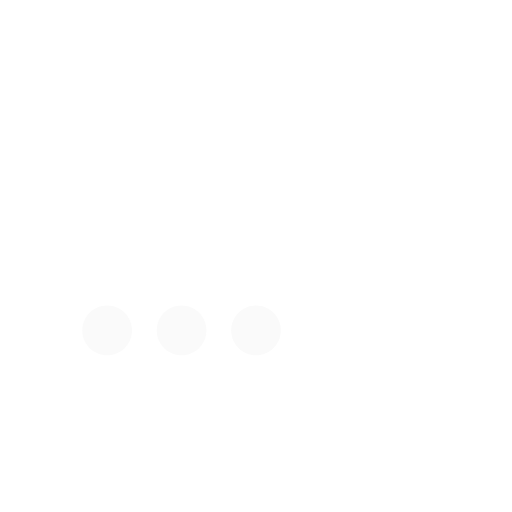
t = 0.00 s
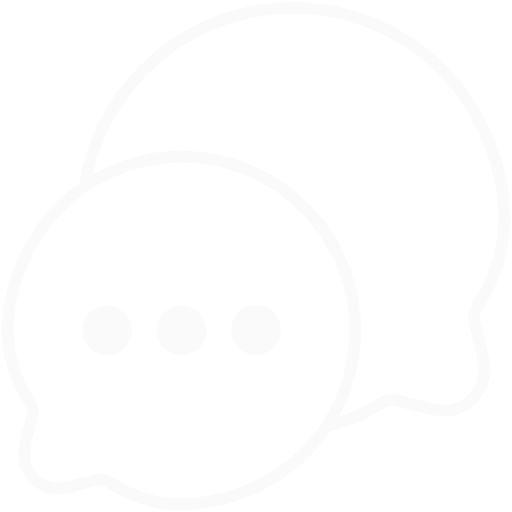
t = 3.75 s
t = 4.53 s: frame unchanged from t = 3.75 s, image omitted
t = 5.30 s: frame unchanged from t = 3.75 s, image omitted
t = 6.07 s: frame unchanged from t = 3.75 s, image omitted
t = 7.00 s: frame unchanged from t = 3.75 s, image omitted

The animated SVG that drew these frames (rendered in a browser with its animation timeline set to each time). Animation: 2 CSS @keyframes rules; one cycle of 7.00 s.

<svg width="130" height="130" viewBox="0 0 130 130" fill="none" xmlns="http://www.w3.org/2000/svg" style="">
<path d="M82.9749 108.123C94.2282 91.0085 92.336 67.7742 77.2985 52.7178C62.1342 37.5344 38.6642 35.7358 21.5321 47.3219M82.9749 108.123C81.3551 110.586 79.463 112.923 77.2985 115.09C67.2922 125.109 46.0725 133.771 28.8504 123.115C27.8919 122.522 27.4127 122.225 27.0504 122.082C26.3576 121.807 25.8322 121.728 25.0893 121.785C24.7007 121.815 24.2605 121.929 23.38 122.158C17.8396 123.596 15.0694 124.315 13.0736 123.908C9.60977 123.202 6.9027 120.492 6.19776 117.023C5.7916 115.025 6.50961 112.252 7.94562 106.704C8.17389 105.822 8.28803 105.381 8.31794 104.991C8.37494 104.247 8.29393 103.715 8.01824 103.022C7.87359 102.658 7.57787 102.182 6.98643 101.229C-3.69304 84.0226 4.57195 63.1633 15.0044 52.7178C17.0421 50.6774 19.2299 48.8788 21.5321 47.3219M82.9749 108.123L83.9 107.965C87.8161 107.024 91.6826 105.466 95.396 103.168C96.5598 102.448 97.1417 102.088 97.5817 101.914C98.4229 101.58 99.0609 101.484 99.963 101.553C100.435 101.59 100.969 101.729 102.039 102.006C108.766 103.752 112.13 104.625 114.553 104.131C118.76 103.274 122.047 99.9828 122.903 95.7714C123.396 93.3449 122.524 89.9769 120.78 83.2408C120.503 82.17 120.365 81.6346 120.328 81.1607C120.259 80.2574 120.357 79.6112 120.692 78.7695C120.868 78.328 121.227 77.7494 121.945 76.5923C134.913 55.6989 124.877 30.3698 112.209 17.6859C91.3208 -3.22862 57.4543 -3.22862 36.5661 17.6859C28.22 26.0426 23.2086 36.4738 21.5321 47.3219" stroke="#FAFAFA" stroke-width="3" class="lpsdBFxU_0"></path>
<path d="M58.7003 83.9C58.7003 87.3794 61.5209 90.2 65.0003 90.2C68.4797 90.2 71.3003 87.3794 71.3003 83.9C71.3003 80.4206 68.4797 77.6 65.0003 77.6C61.5209 77.6 58.7003 80.4206 58.7003 83.9Z" fill="#FAFAFA" class="lpsdBFxU_1"></path>
<path d="M39.8003 83.9C39.8003 87.3794 42.6209 90.2 46.1003 90.2C49.5797 90.2 52.4003 87.3794 52.4003 83.9C52.4003 80.4206 49.5797 77.6 46.1003 77.6C42.6209 77.6 39.8003 80.4206 39.8003 83.9Z" fill="#FAFAFA" class="lpsdBFxU_2"></path>
<path d="M20.9003 83.9C20.9003 87.3794 23.7209 90.2 27.2003 90.2C30.6797 90.2 33.5003 87.3794 33.5003 83.9C33.5003 80.4206 30.6797 77.6 27.2003 77.6C23.7209 77.6 20.9003 80.4206 20.9003 83.9Z" fill="#FAFAFA" class="lpsdBFxU_3"></path>
<style data-made-with="vivus-instant">.lpsdBFxU_0{stroke-dasharray:535 537;stroke-dashoffset:536;animation:lpsdBFxU_draw 3253ms ease 0ms forwards;}.lpsdBFxU_1{stroke-dasharray:40 42;stroke-dashoffset:41;animation:lpsdBFxU_draw 248ms ease 3253ms forwards;}.lpsdBFxU_2{stroke-dasharray:40 42;stroke-dashoffset:41;animation:lpsdBFxU_draw 248ms ease 3502ms forwards;}.lpsdBFxU_3{stroke-dasharray:40 42;stroke-dashoffset:41;animation:lpsdBFxU_draw 248ms ease 3751ms forwards;}@keyframes lpsdBFxU_draw{100%{stroke-dashoffset:0;}}@keyframes lpsdBFxU_fade{0%{stroke-opacity:1;}95.1219512195122%{stroke-opacity:1;}100%{stroke-opacity:0;}}</style></svg>
